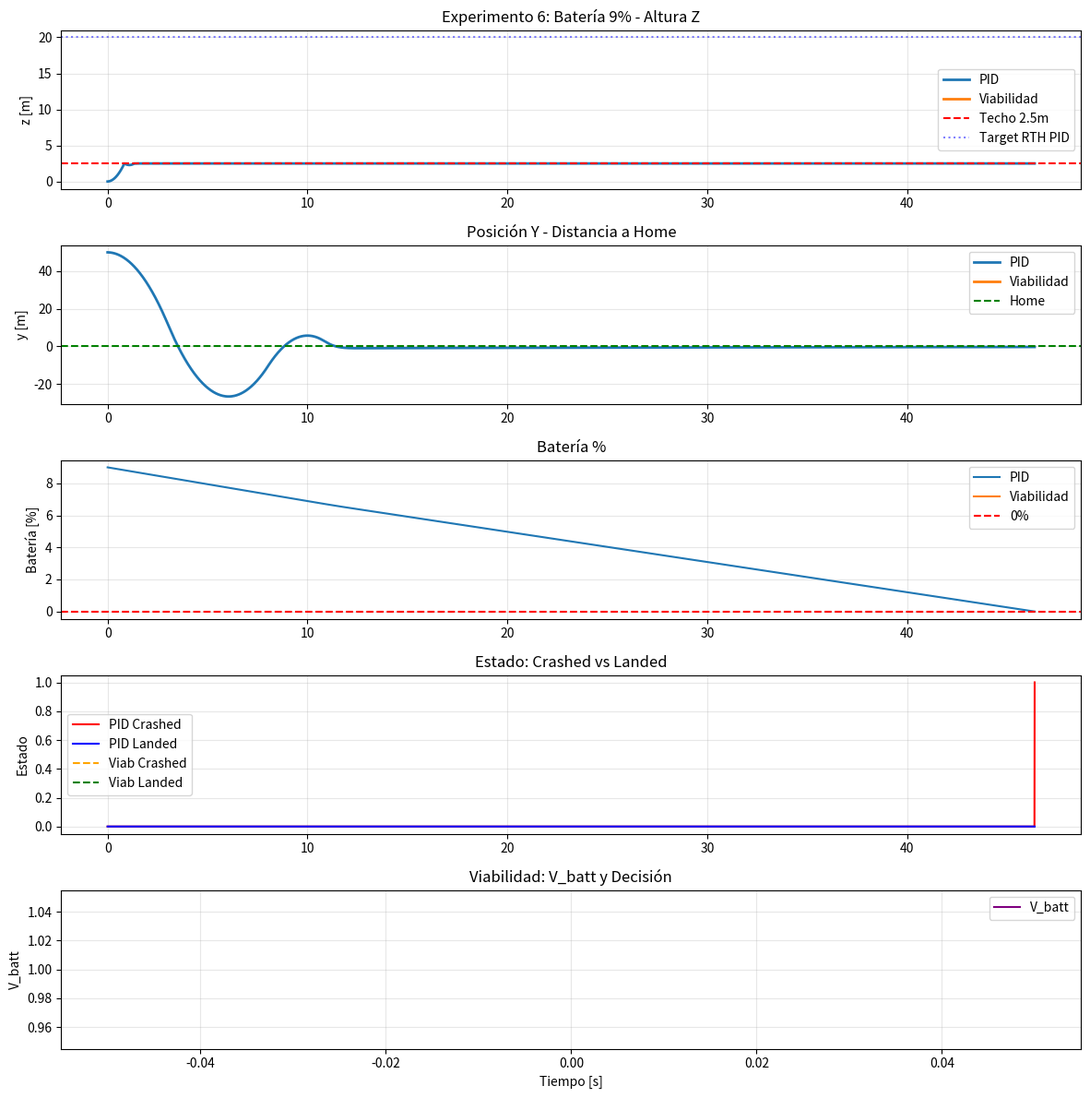

Write the Python code that produced this figure.
import numpy as np
import matplotlib.pyplot as plt
import csv

# =========================
# CONFIG
# =========================
DT = 0.01
SIM_TIME = 60.0
GRAVITY = 9.81
MASS = 1.2
MAX_THRUST = 20.0
HOVER_THRUST = MASS * GRAVITY

# Mundo
CEILING = 2.5
FLOOR = 0.0
HOME_DIST = 50.0

# Batería
BATTERY_START = 0.09
BATTERY_HOVER_CURRENT = 5.0
BATTERY_CAPACITY_WH = 15.0
MAX_CURRENT = 15.0

# =========================
# DRON 2D + BATERÍA
# =========================
class Drone2D:
    def __init__(self):
        self.z = 0.0
        self.vz = 0.0
        self.y = HOME_DIST
        self.vy = 0.0
        self.mass = MASS
        self.max_thrust = MAX_THRUST
        self.battery = BATTERY_START
        self.crashed = False
        self.landed = False

    def step(self, thrust_z, thrust_y):
        if self.crashed or self.landed or self.battery <= 0:
            self.vz = 0
            self.vy = 0
            if self.battery <= 0 and self.z > 0.05:
                self.crashed = True
            if self.z <= 0.05:
                self.landed = True
            return

        thrust_mag = np.sqrt(thrust_z**2 + thrust_y**2)
        current = BATTERY_HOVER_CURRENT * (thrust_mag / HOVER_THRUST)
        current = np.clip(current, 0, MAX_CURRENT)
        power_w = current * 12.0
        energy_used_wh = power_w * DT / 3600.0
        self.battery -= energy_used_wh / BATTERY_CAPACITY_WH

        thrust_z = np.clip(thrust_z, 0, self.max_thrust)
        az = (thrust_z / self.mass) - GRAVITY
        self.vz += az * DT
        self.z += self.vz * DT

        ay = thrust_y / self.mass
        self.vy += ay * DT
        self.y += self.vy * DT

        if self.z <= FLOOR:
            self.z = FLOOR
            self.vz = max(0, self.vz) * 0.1
            if not self.crashed:
                self.landed = True
        if self.z >= CEILING:
            self.z = CEILING
            self.vz = -abs(self.vz) * 0.3

# =========================
# SENSORES
# =========================
class Sensors2D:
    def __init__(self):
        self.prev_acc_z = 0.0
        self.prev_acc_y = 0.0
        self.prev_vz = 0.0
        self.prev_vy = 0.0

    def read(self, drone):
        acc_z = (drone.vz - self.prev_vz) / DT
        acc_y = (drone.vy - self.prev_vy) / DT
        jerk_z = (acc_z - self.prev_acc_z) / DT
        jerk_y = (acc_y - self.prev_acc_y) / DT

        self.prev_acc_z = acc_z
        self.prev_acc_y = acc_y
        self.prev_vz = drone.vz
        self.prev_vy = drone.vy

        return {
            "vz": drone.vz, "vy": drone.vy,
            "acc_z": acc_z, "acc_y": acc_y,
            "jerk_z": jerk_z, "jerk_y": jerk_y,
            "tof_down": max(0.0, drone.z),
            "tof_up": max(0.0, CEILING - drone.z),
            "y": drone.y, "z": drone.z,
            "battery": drone.battery,
            "crashed": drone.crashed,
            "landed": drone.landed
        }

# =========================
# PID + RTH CLÁSICO
# =========================
class PID_RTH:
    def __init__(self):
        self.target_z = 20.0
        self.target_y = 0.0
        self.kp_z, self.kd_z = 15, 8
        self.kp_y, self.kd_y = 10, 6
        self.integral_z = 0.0
        self.integral_y = 0.0

    def step(self, s):
        if s["crashed"] or s["landed"]:
            return 0, 0

        err_z = self.target_z - s["tof_down"]
        self.integral_z += err_z * DT
        thrust_z = self.kp_z * err_z - self.kd_z * s["vz"] + 0.5 * self.integral_z + HOVER_THRUST

        err_y = self.target_y - s["y"]
        self.integral_y += err_y * DT
        thrust_y = self.kp_y * err_y - self.kd_y * s["vy"] + 0.3 * self.integral_y

        return np.clip(thrust_z, 0, MAX_THRUST), np.clip(thrust_y, -10, 10)

# =========================
# CONTROL VIABILIDAD + RTH INTELIGENTE V2
# =========================
class Viability_RTH:
    def __init__(self):
        self.kappa_delta = 0.05
        self.kappa_lf = 0.15
        self.kappa_y = 1.0
        self.kappa_batt = 0.12
        self.prev_A = 0.0
        self.thrust_base = HOVER_THRUST
        self.banda_min = 1.8
        self.banda_max = 2.2
        self.hist_z = []
        self.t_en_banda = 0.0
        self.rth_decision = 0 # 0=None, 1=land, 2=rth

    def delta_struct(self, s):
        return 0.4 * (abs(s["acc_z"]) + abs(s["acc_y"])) + 0.1 * (abs(s["jerk_z"]) + abs(s["jerk_y"]))

    def A_sys(self, thrust_z, thrust_y, s):
        resp_z = abs(s["acc_z"]) / (abs(thrust_z - HOVER_THRUST) + 1e-3)
        resp_y = abs(s["acc_y"]) / (abs(thrust_y) + 1e-3)
        return np.clip(0.7 * resp_z + 0.3 * resp_y, 0, 1)

    def LF(self, thrust_z):
        return 1 - (thrust_z / MAX_THRUST)

    def V_y(self, s, lf):
        if abs(s["y"]) < self.kappa_y:
            return 1.0
        return max(0.0, 1.0 - (abs(s["y"]) - self.kappa_y) / 10.0) * lf

    def V_batt(self, s):
        dist = abs(s["y"])
        vel_max = 3.0
        tiempo_home = dist / vel_max
        energia_home_wh = BATTERY_HOVER_CURRENT * 12.0 * tiempo_home / 3600.0
        batt_necesaria = energia_home_wh / BATTERY_CAPACITY_WH
        if s["battery"] > batt_necesaria * 1.2:
            return 1.0
        return max(0.0, s["battery"] / (batt_necesaria * 1.2))

    def step(self, s):
        if s["crashed"] or s["landed"]:
            return 0, 0, 0, 0, 0, 0, 0, 0

        delta = self.delta_struct(s)
        thrust_z = self.thrust_base
        thrust_y = 0.0

        A = self.A_sys(thrust_z, thrust_y, s)
        e_R = -(A - self.prev_A)
        self.prev_A = A
        lf = self.LF(thrust_z)
        vy_value = self.V_y(s, lf)
        vb_value = self.V_batt(s)

        if self.rth_decision == 0:
            if vb_value < 1.0 or s["battery"] < self.kappa_batt:
                self.rth_decision = 1
            else:
                self.rth_decision = 2

        # JERARQUÍA: LAND anula todo lo demás
        if self.rth_decision == 1:
            # Descenso controlado. Ignora banda, ignora todo.
            thrust_z = HOVER_THRUST * 0.6 # -40% para bajar ~4m/s²
            thrust_y = -2.0 * s["vy"] # Solo frena Y, no intentes ir a home
            # Límites de seguridad
            if s["tof_down"] < 0.3:
                thrust_z = HOVER_THRUST * 0.95 # Suaviza al final
            return np.clip(thrust_z, 0, MAX_THRUST), np.clip(thrust_y, -10, 10), delta, A, e_R, lf, vy_value, vb_value

        # Si no es LAND, ejecuta lógica RTH normal
        if self.rth_decision == 2:
            target_z = min(2.0, CEILING - 0.3)
            err_z = target_z - s["tof_down"]
            thrust_z += 8.0 * err_z - 3.0 * s["vz"]

            if abs(s["y"]) > self.kappa_y:
                fuerza_retorno = -np.sign(s["y"]) * 12.0 * (1.0 - vy_value)
                thrust_y += fuerza_retorno

            thrust_y -= 2.0 * s["vy"]

        if delta < self.kappa_delta:
            thrust_z += np.random.uniform(-0.4, 0.4)
            thrust_y += np.random.uniform(-0.2, 0.2)

        thrust_z -= 2.5 * s["vz"]

        if lf < self.kappa_lf:
            thrust_z -= 3.0
        if s["tof_down"] < 0.5:
            thrust_z += 5.0
        if s["tof_up"] < 0.2:
            thrust_z -= 5.0

        en_banda = self.banda_min < s["tof_down"] < self.banda_max
        if en_banda:
            self.t_en_banda += DT
            self.hist_z.append(s["tof_down"])
            if len(self.hist_z) > 200:
                self.hist_z.pop(0)
        else:
            self.t_en_banda = 0.0
            self.hist_z = []

        if en_banda and abs(s["vz"]) < 0.1 and self.t_en_banda > 1.0:
            z_centro = np.mean(self.hist_z)
            error_banda = z_centro - s["tof_down"]
            thrust_z += 4.0 * error_banda
            thrust_z = np.clip(thrust_z, HOVER_THRUST - 1.0, HOVER_THRUST + 1.0)

        return np.clip(thrust_z, 0, MAX_THRUST), np.clip(thrust_y, -10, 10), delta, A, e_R, lf, vy_value, vb_value

# =========================
# SIMULACIÓN
# =========================
def run(controller_type="viab"):
    drone = Drone2D()
    sensors = Sensors2D()

    if controller_type == "pid":
        ctrl = PID_RTH()
    else:
        ctrl = Viability_RTH()

    log = []

    for t in np.arange(0, SIM_TIME, DT):
        s = sensors.read(drone)

        if controller_type == "pid":
            thrust_z, thrust_y = ctrl.step(s)
            delta = A = e_R = lf = vy_value = vb_value = 0
            decision = 2
        else:
            thrust_z, thrust_y, delta, A, e_R, lf, vy_value, vb_value = ctrl.step(s)
            decision = ctrl.rth_decision

        drone.step(thrust_z, thrust_y)
        log.append([t, drone.z, drone.y, drone.vz, drone.vy, thrust_z, thrust_y,
                   drone.battery, delta, A, e_R, lf, vy_value, vb_value,
                   int(drone.crashed), int(drone.landed), int(decision)])

        if drone.crashed or drone.landed:
            last_row = log[-1]
            for _ in np.arange(t + DT, SIM_TIME, DT):
                log.append(last_row)
            break

    return np.array(log, dtype=float)

# =========================
# EJECUCIÓN
# =========================
print("Corriendo PID + RTH...")
log_pid = run("pid")
print("Corriendo Viabilidad + RTH...")
log_viab = run("viab")

# =========================
# GUARDAR CSV
# =========================
with open("log_exp6.csv", "w", newline="") as f:
    writer = csv.writer(f)
    writer.writerow(["t","z","y","vz","vy","thrust_z","thrust_y","battery","delta","A","e_R","lf","vy_value","vb_value","crashed","landed","decision"])
    writer.writerows(log_viab)

# =========================
# MÉTRICAS
# =========================
def metricas(log, nombre):
    y = log[:,2]
    battery = log[:,7]
    crashed = log[:,14]
    landed = log[:,15]
    decision = log[:,16]

    colapso = crashed[-1] > 0.5
    aterrizo_ok = landed[-1] > 0.5 and not colapso
    y_final = y[-1]
    batt_final = battery[-1] * 100
    dec_text = {0:"None", 1:"land", 2:"rth"}[int(decision[-1])]

    print(f"\n{nombre}:")
    print(f" Decisión: {dec_text}")
    print(f" Batería final: {batt_final:.1f}%")
    print(f" Posición Y final: {y_final:.1f}m de home")
    print(f" Aterrizó: {aterrizo_ok}")
    print(f" Colapsó: {colapso}")

metricas(log_pid, "PID")
metricas(log_viab, "VIABILIDAD")

# =========================
# GRÁFICAS
# =========================
plt.figure(figsize=(12,12))

plt.subplot(5,1,1)
plt.title("Experimento 6: Batería 9% - Altura Z")
plt.plot(log_pid[:,0], log_pid[:,1], label="PID", linewidth=2)
plt.plot(log_viab[:,0], log_viab[:,1], label="Viabilidad", linewidth=2)
plt.axhline(CEILING, linestyle="--", color="r", label=f"Techo {CEILING}m")
plt.axhline(20.0, linestyle=":", color="b", alpha=0.5, label="Target RTH PID")
plt.ylabel("z [m]")
plt.legend()
plt.grid(True, alpha=0.3)

plt.subplot(5,1,2)
plt.title("Posición Y - Distancia a Home")
plt.plot(log_pid[:,0], log_pid[:,2], label="PID", linewidth=2)
plt.plot(log_viab[:,0], log_viab[:,2], label="Viabilidad", linewidth=2)
plt.axhline(0, linestyle="--", color="g", label="Home")
plt.ylabel("y [m]")
plt.legend()
plt.grid(True, alpha=0.3)

plt.subplot(5,1,3)
plt.title("Batería %")
plt.plot(log_pid[:,0], log_pid[:,7]*100, label="PID")
plt.plot(log_viab[:,0], log_viab[:,7]*100, label="Viabilidad")
plt.axhline(0, linestyle="--", color="r", label="0%")
plt.ylabel("Batería [%]")
plt.legend()
plt.grid(True, alpha=0.3)

plt.subplot(5,1,4)
plt.title("Estado: Crashed vs Landed")
plt.plot(log_pid[:,0], log_pid[:,14], label="PID Crashed", color='red')
plt.plot(log_pid[:,0], log_pid[:,15], label="PID Landed", color='blue')
plt.plot(log_viab[:,0], log_viab[:,14], label="Viab Crashed", color='orange', linestyle='--')
plt.plot(log_viab[:,0], log_viab[:,15], label="Viab Landed", color='green', linestyle='--')
plt.ylabel("Estado")
plt.legend()
plt.grid(True, alpha=0.3)

plt.subplot(5,1,5)
plt.title("Viabilidad: V_batt y Decisión")
plt.plot(log_viab[:,0], log_viab[:,13], label="V_batt", color="purple")
plt.ylabel("V_batt")
plt.xlabel("Tiempo [s]")
plt.legend()
plt.grid(True, alpha=0.3)

plt.tight_layout()
plt.savefig("resultado_exp6.png", dpi=150)
plt.show()

print("\nListo. Revisa resultado_exp6.png y log_exp6.csv")
